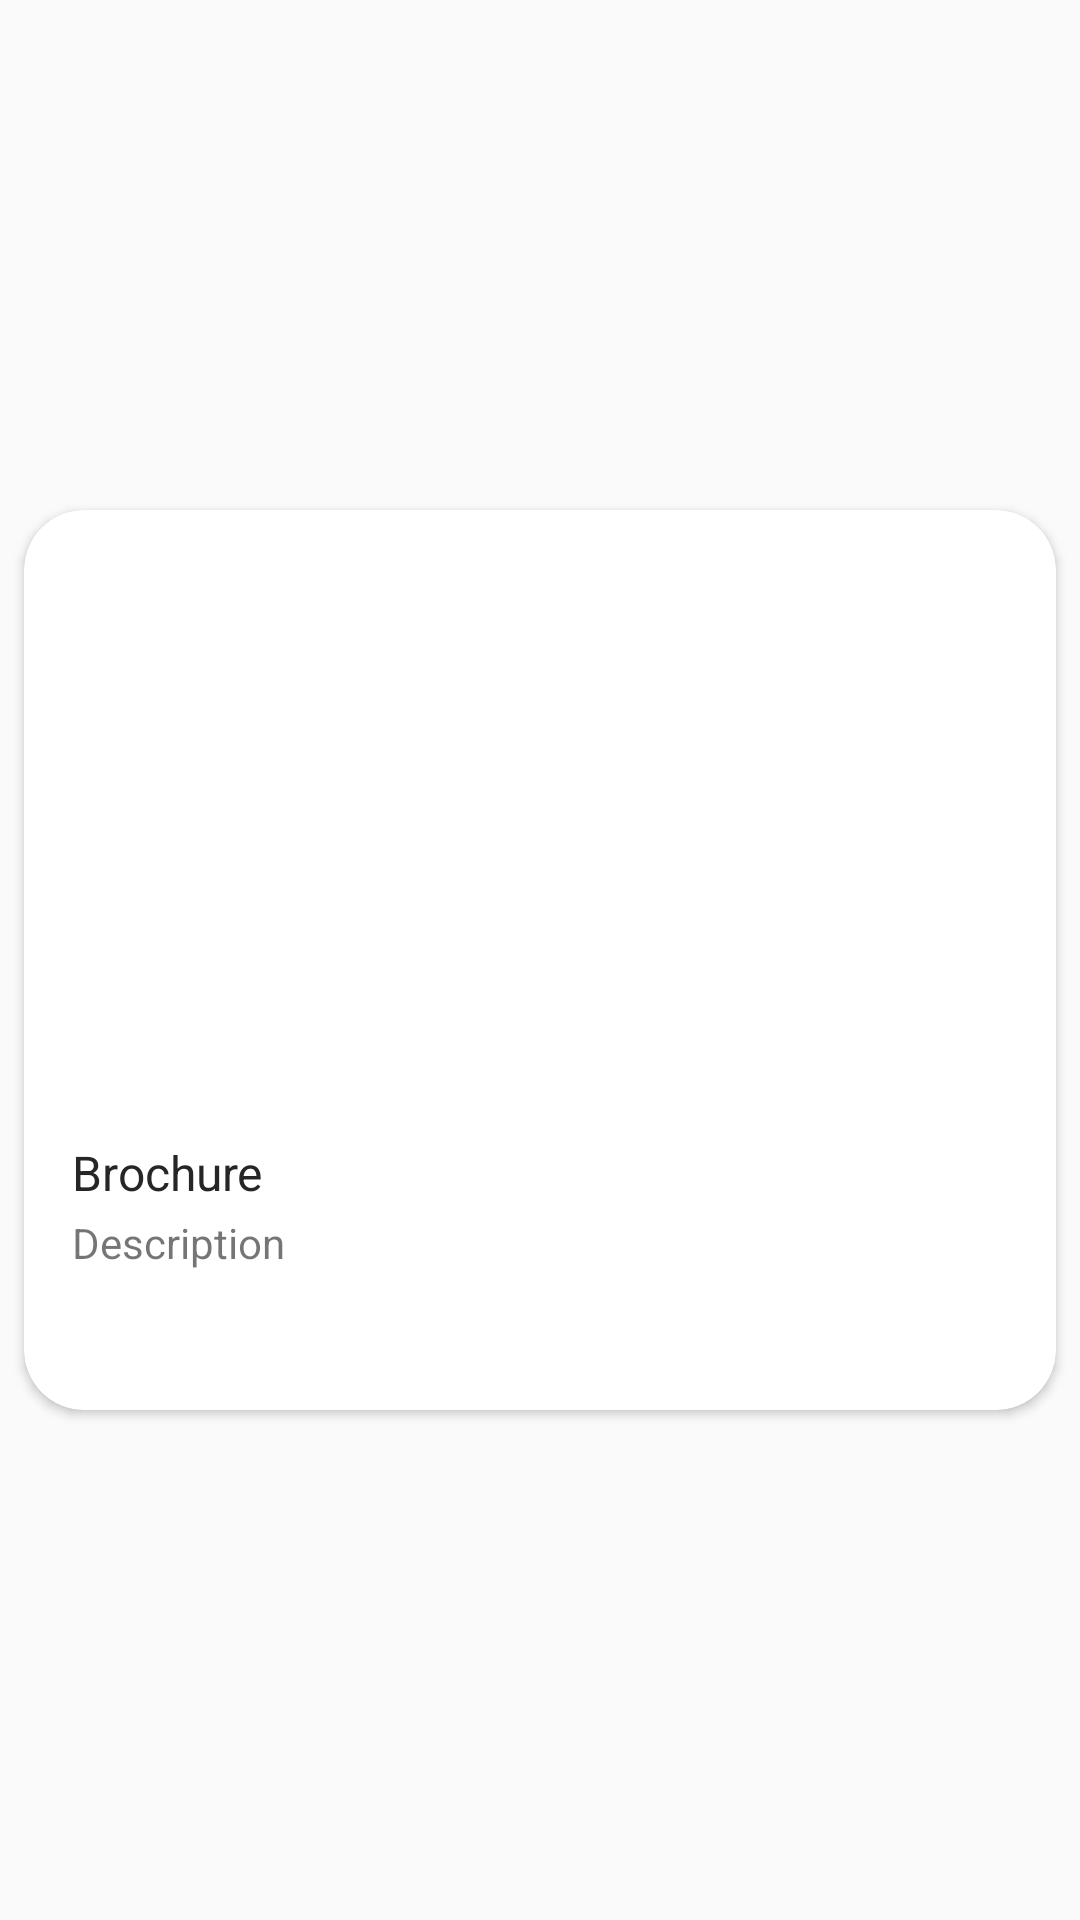

Android layout source for this screen:
<!-- AndroidManifest.xml: application theme AppTheme.NoActionBar -->
<!-- res/layout/item.xml -->
<?xml version="1.0" encoding="utf-8"?>
<LinearLayout xmlns:android="http://schemas.android.com/apk/res/android"
    xmlns:app="http://schemas.android.com/apk/res-auto"
    android:orientation="vertical"
    android:layout_width="match_parent"
    android:layout_height="match_parent"
    android:gravity="center_vertical">

    <androidx.cardview.widget.CardView
        android:layout_width="match_parent"
        android:layout_height="wrap_content"
        app:cardCornerRadius="20dp"
        android:layout_margin="8dp">

        <RelativeLayout
            android:layout_width="match_parent"
            android:layout_height="300dp">
            <ImageView
                android:id="@+id/image"
                android:src="@drawable/brochure"
                android:scaleType="centerCrop"
                android:layout_width="match_parent"
                android:layout_height="200dp" />
            <TextView
                android:id="@+id/title"
                android:textColor="#262626"
                android:layout_below="@+id/image"
                android:layout_marginTop="10dp"
                android:layout_marginLeft="16dp"
                android:text="Brochure"
                android:textSize="16sp"
                android:layout_width="wrap_content"
                android:layout_height="wrap_content" />
            <TextView
                android:id="@+id/desc"
                android:layout_below="@id/title"
                android:layout_marginTop="3dp"
                android:layout_marginLeft="16dp"
                android:layout_marginRight="16dp"
                android:maxLines="3"
                android:drawablePadding="10dp"
                android:ellipsize="end"
                android:text="Description"
                android:layout_width="wrap_content"
                android:layout_height="wrap_content" />
        </RelativeLayout>

    </androidx.cardview.widget.CardView>

</LinearLayout>
<!-- resources referenced by this layout -->
<resources>
  <style name="AppTheme.NoActionBar">
          <item name="android:windowDrawsSystemBarBackgrounds">true</item>
          <item name="android:statusBarColor">@android:color/transparent</item>
          <item name="android:windowTranslucentStatus">true</item>
          <item name="windowActionBar">false</item>
          <item name="windowNoTitle">true</item>
      </style>
</resources>
